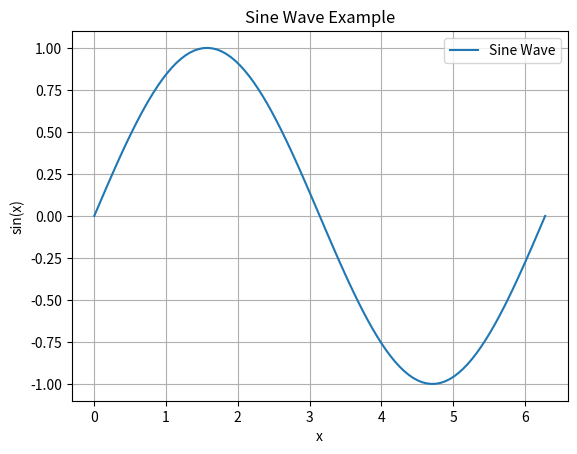

Generate this figure with matplotlib:
import numpy as np
import matplotlib.pyplot as plt

x = np.linspace(0, 2 * np.pi, 100)
y = np.sin(x)

plt.plot(x, y, label='Sine Wave')
plt.title('Sine Wave Example')
plt.xlabel('x')
plt.ylabel('sin(x)')
plt.legend()
plt.grid(True)
plt.show()